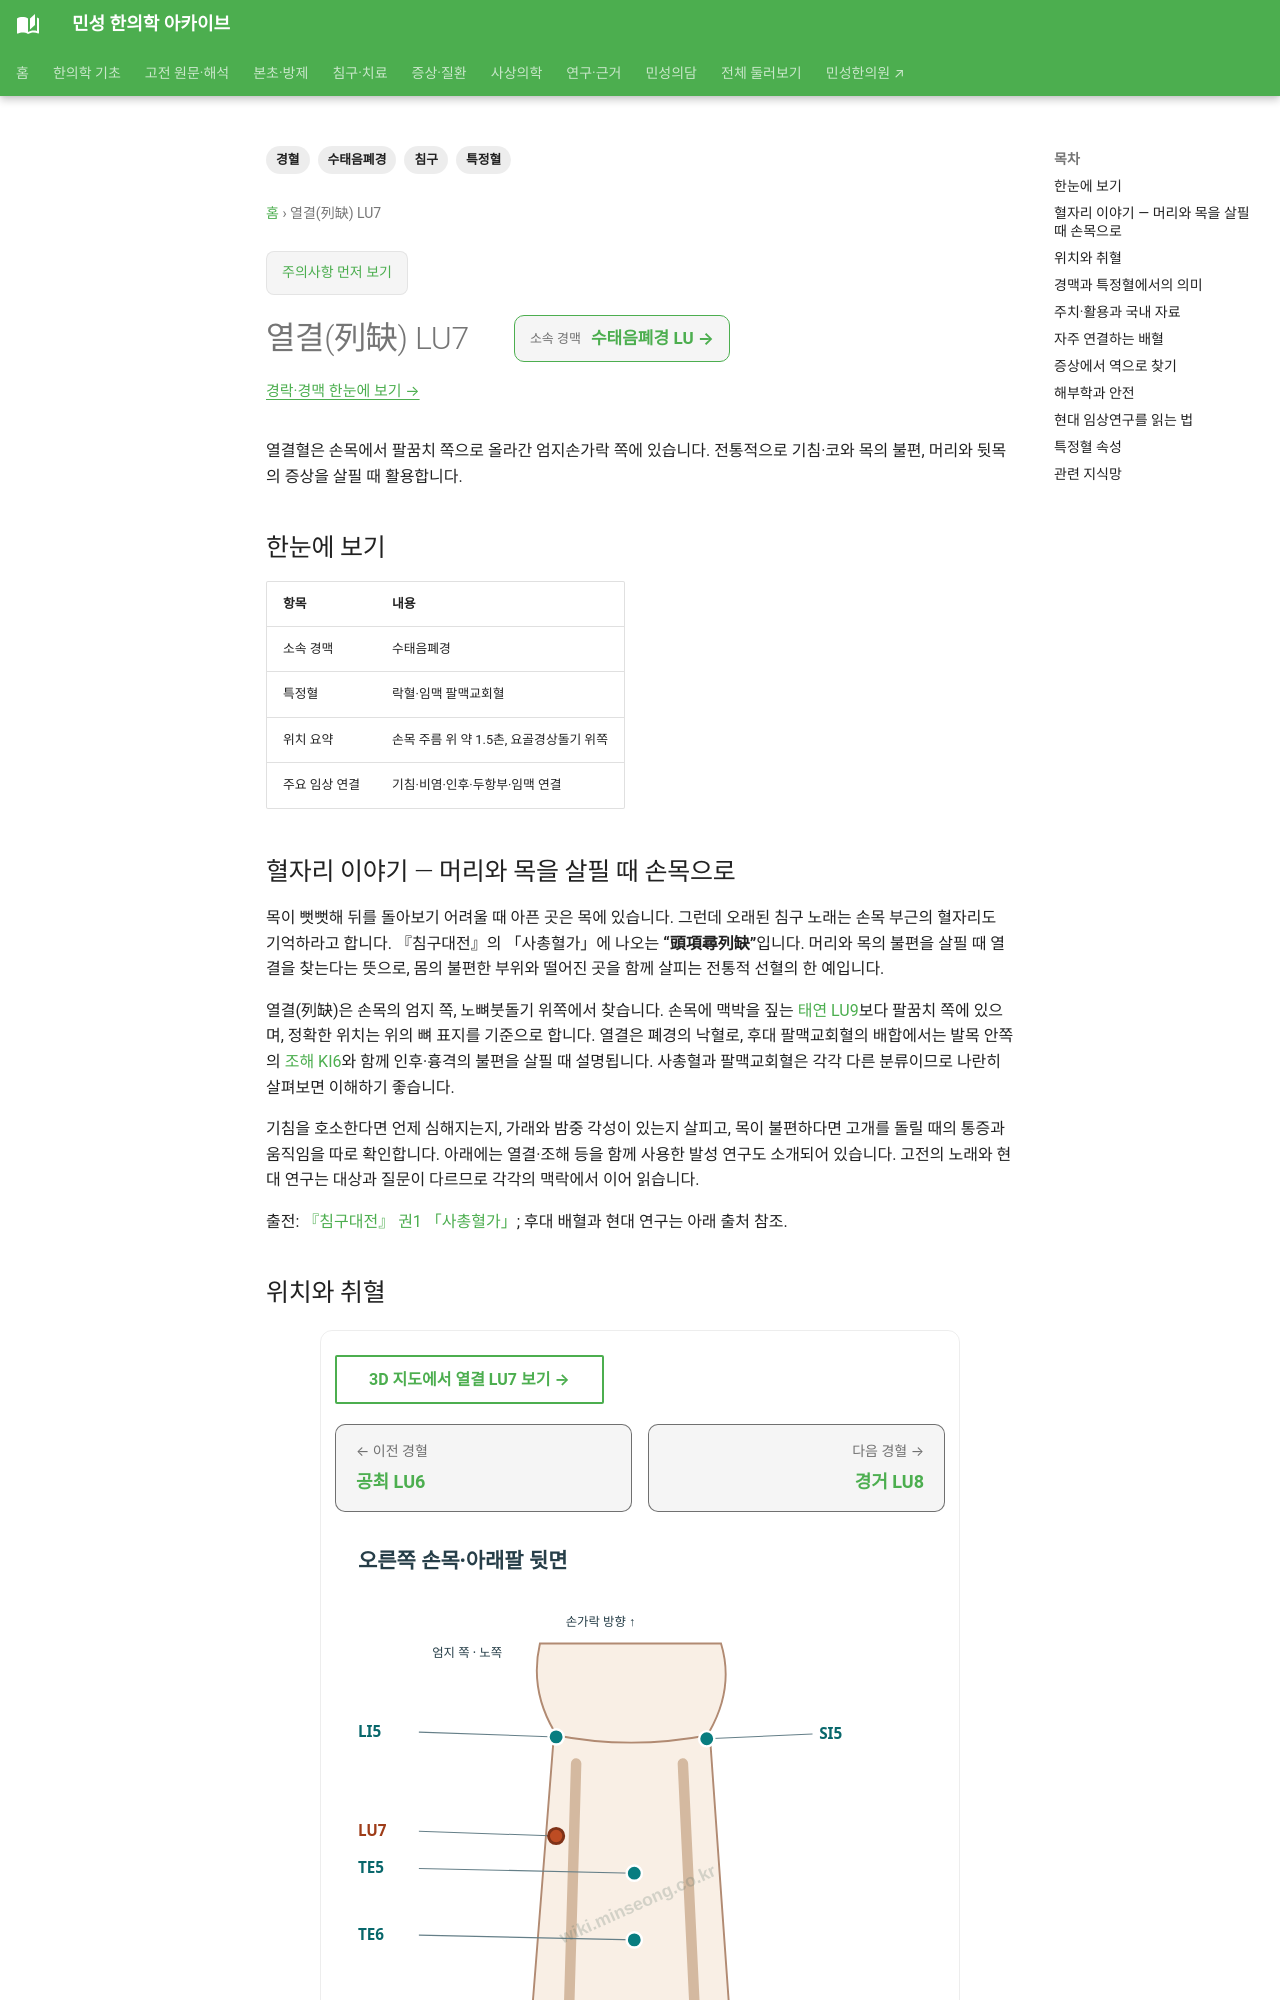

repository: joowon1111/minseong-korean-medicine-wiki · page: acupuncture/points/lu7-lieque/index.html · generator: mkdocs

---
title: 열결(列缺) LU7
description: 열결혈의 손목 위 위치와 기침·코막힘·뒷목 증상에 연결되는 전통적 활용을 확인합니다.
tags: [경혈, 수태음폐경, 특정혈, 침구]
status: 검토완료
last_reviewed: 2026-08-22
---
# 열결(列缺) LU7

열결혈은 손목에서 팔꿈치 쪽으로 올라간 엄지손가락 쪽에 있습니다. 전통적으로 기침·코와 목의 불편, 머리와 뒷목의 증상을 살필 때 활용합니다.

## 한눈에 보기

| 항목 | 내용 |
|---|---|
| 소속 경맥 | 수태음폐경 |
| 특정혈 | 락혈·임맥 팔맥교회혈 |
| 위치 요약 | 손목 주름 위 약 1.5촌, 요골경상돌기 위쪽 |
| 주요 임상 연결 | 기침·비염·인후·두항부·임맥 연결 |

## 혈자리 이야기 — 머리와 목을 살필 때 손목으로

목이 뻣뻣해 뒤를 돌아보기 어려울 때 아픈 곳은 목에 있습니다. 그런데 오래된 침구 노래는 손목 부근의 혈자리도 기억하라고 합니다. 『침구대전』의 「사총혈가」에 나오는 **“頭項尋列缺”**입니다. 머리와 목의 불편을 살필 때 열결을 찾는다는 뜻으로, 몸의 불편한 부위와 떨어진 곳을 함께 살피는 전통적 선혈의 한 예입니다.

열결(列缺)은 손목의 엄지 쪽, 노뼈붓돌기 위쪽에서 찾습니다. 손목에 맥박을 짚는 [태연 LU9](lu9-taiyuan.md)보다 팔꿈치 쪽에 있으며, 정확한 위치는 위의 뼈 표지를 기준으로 합니다. 열결은 폐경의 낙혈로, 후대 팔맥교회혈의 배합에서는 발목 안쪽의 [조해 KI6](ki6-zhaohai.md)와 함께 인후·흉격의 불편을 살필 때 설명됩니다. 사총혈과 팔맥교회혈은 각각 다른 분류이므로 나란히 살펴보면 이해하기 좋습니다.

기침을 호소한다면 언제 심해지는지, 가래와 밤중 각성이 있는지 살피고, 목이 불편하다면 고개를 돌릴 때의 통증과 움직임을 따로 확인합니다. 아래에는 열결·조해 등을 함께 사용한 발성 연구도 소개되어 있습니다. 고전의 노래와 현대 연구는 대상과 질문이 다르므로 각각의 맥락에서 이어 읽습니다.

출전: [『침구대전』 권1 「사총혈가」](https://ctext.org/wiki.pl?chapter=854508&if=gb); 후대 배혈과 현대 연구는 아래 출처 참조.

## 위치와 취혈

**손목 주름 위 약 1.5촌, 요골경상돌기 위쪽**을 기준으로 취혈합니다. 실제 임상에서는 체형 차이와 촉진, 뼈·근육·건·혈관·신경 등 해부학적 표지를 함께 확인합니다.

## 경맥과 특정혈에서의 의미

열결 LU7은 **락혈·임맥 팔맥교회혈**이라는 성격을 갖습니다. 따라서 경혈명을 단독으로 외우기보다 해당 경맥의 유주, 표리경, 오수혈·원락·하합혈·팔회혈·팔맥교회혈 등과 함께 이해합니다.

→ [특정혈 임상 지식망](../../meridian-network/special-points/index.md)
